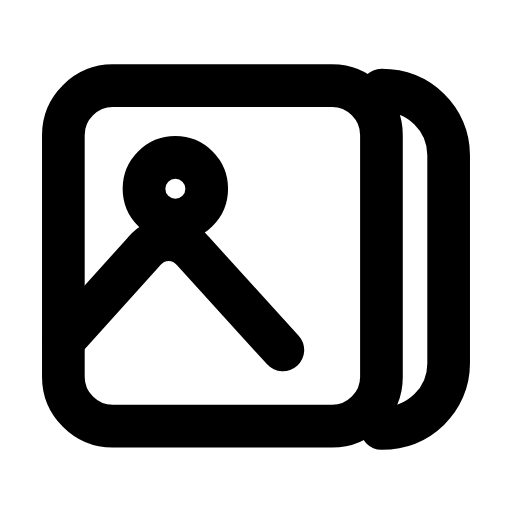
t = 0.00 s
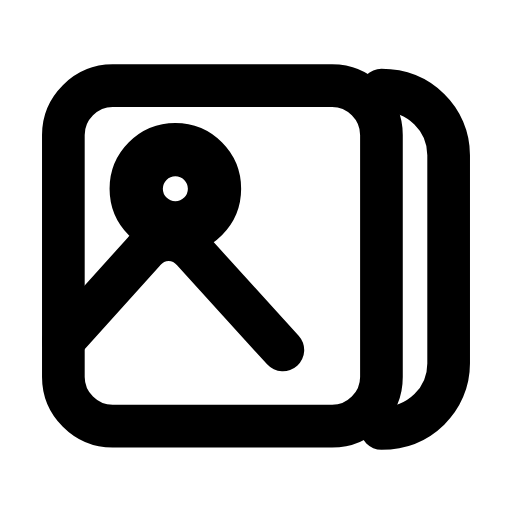
t = 0.29 s
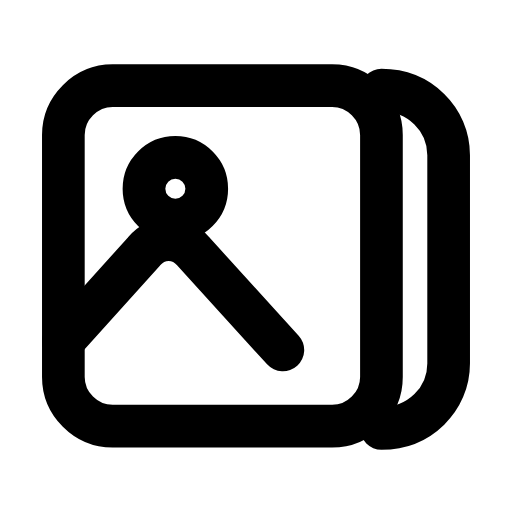
t = 0.60 s
t = 0.88 s: frame unchanged from t = 0.00 s, image omitted
t = 1.19 s: frame unchanged from t = 0.00 s, image omitted
t = 1.50 s: frame unchanged from t = 0.00 s, image omitted

The animated SVG that drew these frames (rendered in a browser with its animation timeline set to each time). Animation: 1 SMIL element (animateTransform=1); one cycle of 1.80 s, repeats indefinitely.

<svg xmlns="http://www.w3.org/2000/svg" width="24" height="24" viewBox="0 0 24 24" fill="none"><g transform="translate(-0.6 -0.603) scale(1.05)"><path stroke="currentColor" stroke-width="1.905" stroke-linecap="round" stroke-linejoin="round" fill="none" d="M3.4 6.6C3.4 5.4 4.4 4.4 5.6 4.4L15.4 4.4C16.6 4.4 17.6 5.4 17.6 6.6L17.6 17.4C17.6 18.6 16.6 19.6 15.4 19.6L5.6 19.6C4.4 19.6 3.4 18.6 3.4 17.4Z"></path><path stroke="currentColor" stroke-width="1.905" stroke-linecap="round" stroke-linejoin="round" fill="none" d="M17.6 4.6C19.3 4.6 20.6 5.9 20.6 7.5L20.6 16.8C20.6 18.4 19.3 19.7 17.6 19.7"></path><path stroke="currentColor" stroke-width="1.905" stroke-linecap="round" stroke-linejoin="round" fill="none" d="M3.4 15.8L7 11.8C7.6 11.1 8.6 11.1 9.2 11.8L13.2 16.2"></path><g transform="translate(8.4 9)"><g><animateTransform attributeName="transform" type="scale" values="1;1;1.3;1;1;1;1;1.3;1;1;1" keyTimes="0;0.135;0.2475;0.36;0.45;0.6;0.66;0.735;0.81;0.9;1" dur="1.8s" repeatCount="indefinite" calcMode="spline" keySplines="0.16 1 0.3 1;0.16 1 0.3 1;0.16 1 0.3 1;0.16 1 0.3 1;0.16 1 0.3 1;0.16 1 0.3 1;0.16 1 0.3 1;0.16 1 0.3 1;0.16 1 0.3 1;0.16 1 0.3 1"/><g transform="translate(-8.4 -9)"><g><circle stroke="currentColor" stroke-width="1.905" stroke-linecap="round" stroke-linejoin="round" fill="none" cx="8.4" cy="9" r="1.4"></circle></g></g></g></g></g></svg>
